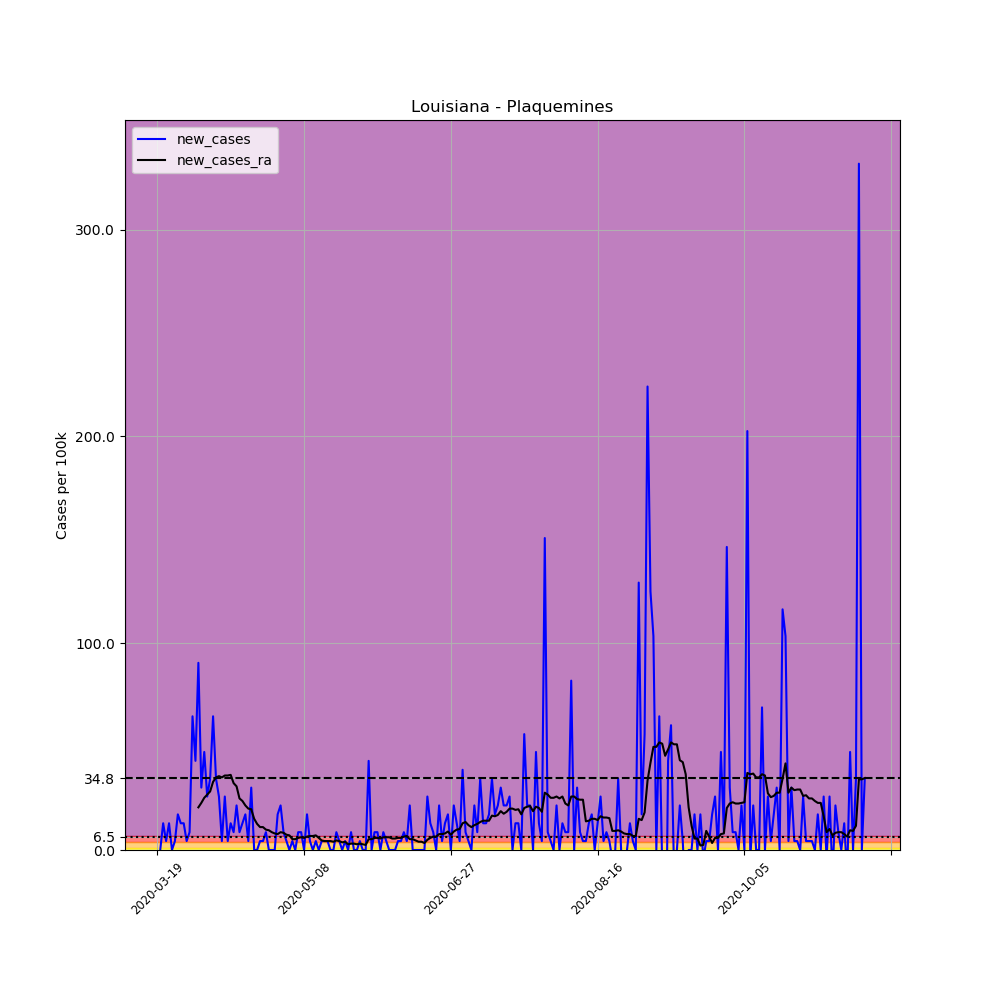

Values plotted in this chart, from the file beside it:
, date, county, state, fips, cases, deaths, COUNTY, STNAME, CTYNAME, POPESTIMATE2019, per_100k, new_cases, new_cases_ra
170340, 2020-03-19, Plaquemines, Louisiana, 22075, 1, 0, 75, Louisiana, Plaquemines, 23197, 4.311, , 
170341, 2020-03-20, Plaquemines, Louisiana, 22075, 1, 0, 75, Louisiana, Plaquemines, 23197, 4.311, 0.0, 
170342, 2020-03-21, Plaquemines, Louisiana, 22075, 4, 0, 75, Louisiana, Plaquemines, 23197, 17.24, 12.93, 
170343, 2020-03-22, Plaquemines, Louisiana, 22075, 5, 0, 75, Louisiana, Plaquemines, 23197, 21.55, 4.311, 
170344, 2020-03-23, Plaquemines, Louisiana, 22075, 8, 0, 75, Louisiana, Plaquemines, 23197, 34.49, 12.93, 
170345, 2020-03-24, Plaquemines, Louisiana, 22075, 8, 0, 75, Louisiana, Plaquemines, 23197, 34.49, 0.0, 
170346, 2020-03-25, Plaquemines, Louisiana, 22075, 9, 0, 75, Louisiana, Plaquemines, 23197, 38.8, 4.311, 
170347, 2020-03-26, Plaquemines, Louisiana, 22075, 13, 0, 75, Louisiana, Plaquemines, 23197, 56.04, 17.24, 
170348, 2020-03-27, Plaquemines, Louisiana, 22075, 16, 2, 75, Louisiana, Plaquemines, 23197, 68.97, 12.93, 
170349, 2020-03-28, Plaquemines, Louisiana, 22075, 19, 2, 75, Louisiana, Plaquemines, 23197, 81.91, 12.93, 
170350, 2020-03-29, Plaquemines, Louisiana, 22075, 20, 2, 75, Louisiana, Plaquemines, 23197, 86.22, 4.311, 
170351, 2020-03-30, Plaquemines, Louisiana, 22075, 22, 2, 75, Louisiana, Plaquemines, 23197, 94.84, 8.622, 
170352, 2020-03-31, Plaquemines, Louisiana, 22075, 37, 2, 75, Louisiana, Plaquemines, 23197, 159.5, 64.66, 
170353, 2020-04-01, Plaquemines, Louisiana, 22075, 47, 4, 75, Louisiana, Plaquemines, 23197, 202.6, 43.11, 
170354, 2020-04-02, Plaquemines, Louisiana, 22075, 68, 3, 75, Louisiana, Plaquemines, 23197, 293.1, 90.53, 20.63
170355, 2020-04-03, Plaquemines, Louisiana, 22075, 75, 4, 75, Louisiana, Plaquemines, 23197, 323.3, 30.18, 22.79
170356, 2020-04-04, Plaquemines, Louisiana, 22075, 86, 4, 75, Louisiana, Plaquemines, 23197, 370.7, 47.42, 25.25
170357, 2020-04-05, Plaquemines, Louisiana, 22075, 92, 6, 75, Louisiana, Plaquemines, 23197, 396.6, 25.87, 26.79
170358, 2020-04-06, Plaquemines, Louisiana, 22075, 100, 6, 75, Louisiana, Plaquemines, 23197, 431.1, 34.49, 28.33
170359, 2020-04-07, Plaquemines, Louisiana, 22075, 115, 7, 75, Louisiana, Plaquemines, 23197, 495.8, 64.66, 32.95
170360, 2020-04-08, Plaquemines, Louisiana, 22075, 123, 7, 75, Louisiana, Plaquemines, 23197, 530.2, 34.49, 35.1
170361, 2020-04-09, Plaquemines, Louisiana, 22075, 129, 8, 75, Louisiana, Plaquemines, 23197, 556.1, 25.87, 35.72
170362, 2020-04-10, Plaquemines, Louisiana, 22075, 130, 8, 75, Louisiana, Plaquemines, 23197, 560.4, 4.311, 35.1
170363, 2020-04-11, Plaquemines, Louisiana, 22075, 136, 11, 75, Louisiana, Plaquemines, 23197, 586.3, 25.87, 36.03
170364, 2020-04-12, Plaquemines, Louisiana, 22075, 137, 10, 75, Louisiana, Plaquemines, 23197, 590.6, 4.311, 36.03
170365, 2020-04-13, Plaquemines, Louisiana, 22075, 140, 11, 75, Louisiana, Plaquemines, 23197, 603.5, 12.93, 36.33
170366, 2020-04-14, Plaquemines, Louisiana, 22075, 142, 11, 75, Louisiana, Plaquemines, 23197, 612.1, 8.622, 32.33
170367, 2020-04-15, Plaquemines, Louisiana, 22075, 147, 11, 75, Louisiana, Plaquemines, 23197, 633.7, 21.55, 30.79
170368, 2020-04-16, Plaquemines, Louisiana, 22075, 149, 11, 75, Louisiana, Plaquemines, 23197, 642.3, 8.622, 24.94
170369, 2020-04-17, Plaquemines, Louisiana, 22075, 152, 11, 75, Louisiana, Plaquemines, 23197, 655.3, 12.93, 23.71
170370, 2020-04-18, Plaquemines, Louisiana, 22075, 156, 11, 75, Louisiana, Plaquemines, 23197, 672.5, 17.24, 21.55
170371, 2020-04-19, Plaquemines, Louisiana, 22075, 157, 11, 75, Louisiana, Plaquemines, 23197, 676.8, 4.311, 20.01
170372, 2020-04-20, Plaquemines, Louisiana, 22075, 164, 13, 75, Louisiana, Plaquemines, 23197, 707, 30.18, 19.71
170373, 2020-04-21, Plaquemines, Louisiana, 22075, 164, 13, 75, Louisiana, Plaquemines, 23197, 707, 0.0, 15.09
170374, 2020-04-22, Plaquemines, Louisiana, 22075, 164, 16, 75, Louisiana, Plaquemines, 23197, 707, 0.0, 12.62
170375, 2020-04-23, Plaquemines, Louisiana, 22075, 165, 16, 75, Louisiana, Plaquemines, 23197, 711.3, 4.311, 11.09
170376, 2020-04-24, Plaquemines, Louisiana, 22075, 166, 16, 75, Louisiana, Plaquemines, 23197, 715.6, 4.311, 11.09
170377, 2020-04-25, Plaquemines, Louisiana, 22075, 168, 16, 75, Louisiana, Plaquemines, 23197, 724.2, 8.622, 9.853
170378, 2020-04-26, Plaquemines, Louisiana, 22075, 168, 15, 75, Louisiana, Plaquemines, 23197, 724.2, 0.0, 9.546
170379, 2020-04-27, Plaquemines, Louisiana, 22075, 168, 17, 75, Louisiana, Plaquemines, 23197, 724.2, 0.0, 8.622
170380, 2020-04-28, Plaquemines, Louisiana, 22075, 168, 17, 75, Louisiana, Plaquemines, 23197, 724.2, 0.0, 8.006
170381, 2020-04-29, Plaquemines, Louisiana, 22075, 172, 17, 75, Louisiana, Plaquemines, 23197, 741.5, 17.24, 7.698
170382, 2020-04-30, Plaquemines, Louisiana, 22075, 177, 17, 75, Louisiana, Plaquemines, 23197, 763, 21.55, 8.622
170383, 2020-05-01, Plaquemines, Louisiana, 22075, 179, 17, 75, Louisiana, Plaquemines, 23197, 771.7, 8.622, 8.314
170384, 2020-05-02, Plaquemines, Louisiana, 22075, 180, 17, 75, Louisiana, Plaquemines, 23197, 776, 4.311, 7.39
170385, 2020-05-03, Plaquemines, Louisiana, 22075, 180, 17, 75, Louisiana, Plaquemines, 23197, 776, 0.0, 7.082
170386, 2020-05-04, Plaquemines, Louisiana, 22075, 181, 17, 75, Louisiana, Plaquemines, 23197, 780.3, 4.311, 5.235
170387, 2020-05-05, Plaquemines, Louisiana, 22075, 181, 17, 75, Louisiana, Plaquemines, 23197, 780.3, 0.0, 5.235
170388, 2020-05-06, Plaquemines, Louisiana, 22075, 183, 17, 75, Louisiana, Plaquemines, 23197, 788.9, 8.622, 5.851
170389, 2020-05-07, Plaquemines, Louisiana, 22075, 185, 17, 75, Louisiana, Plaquemines, 23197, 797.5, 8.622, 6.158
170390, 2020-05-08, Plaquemines, Louisiana, 22075, 185, 17, 75, Louisiana, Plaquemines, 23197, 797.5, 0.0, 5.851
170391, 2020-05-09, Plaquemines, Louisiana, 22075, 189, 17, 75, Louisiana, Plaquemines, 23197, 814.8, 17.24, 6.466
170392, 2020-05-10, Plaquemines, Louisiana, 22075, 190, 17, 75, Louisiana, Plaquemines, 23197, 819.1, 4.311, 6.774
170393, 2020-05-11, Plaquemines, Louisiana, 22075, 190, 17, 75, Louisiana, Plaquemines, 23197, 819.1, 0.0, 6.774
170394, 2020-05-12, Plaquemines, Louisiana, 22075, 191, 19, 75, Louisiana, Plaquemines, 23197, 823.4, 4.311, 7.082
170395, 2020-05-13, Plaquemines, Louisiana, 22075, 191, 16, 75, Louisiana, Plaquemines, 23197, 823.4, 0.0, 5.851
170396, 2020-05-14, Plaquemines, Louisiana, 22075, 192, 16, 75, Louisiana, Plaquemines, 23197, 827.7, 4.311, 4.619
170397, 2020-05-15, Plaquemines, Louisiana, 22075, 193, 16, 75, Louisiana, Plaquemines, 23197, 832, 4.311, 4.311
170398, 2020-05-16, Plaquemines, Louisiana, 22075, 194, 16, 75, Louisiana, Plaquemines, 23197, 836.3, 4.311, 4.311
170399, 2020-05-17, Plaquemines, Louisiana, 22075, 194, 16, 75, Louisiana, Plaquemines, 23197, 836.3, 0.0, 4.311
... 182 more rows
